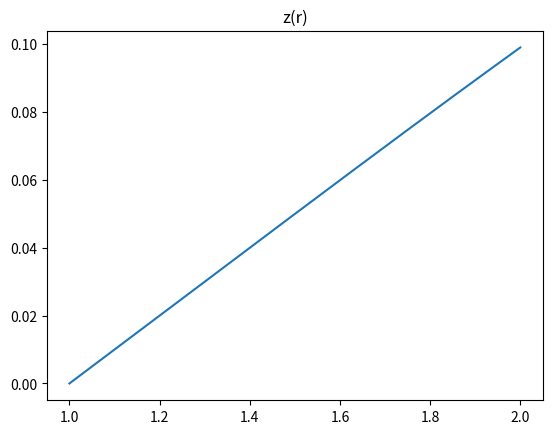
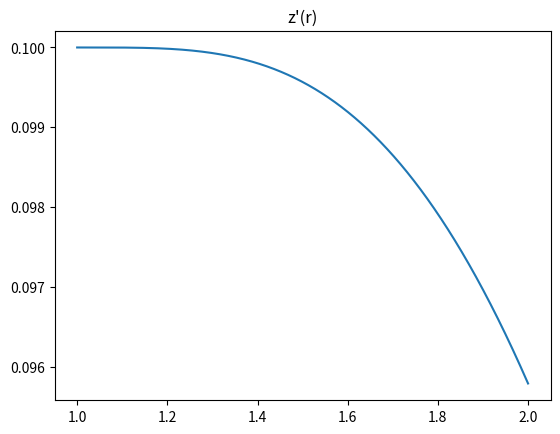
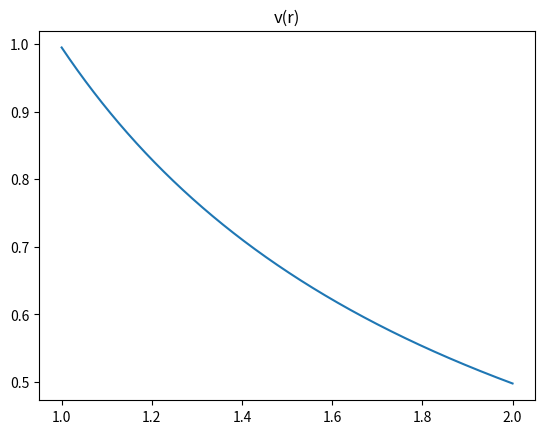
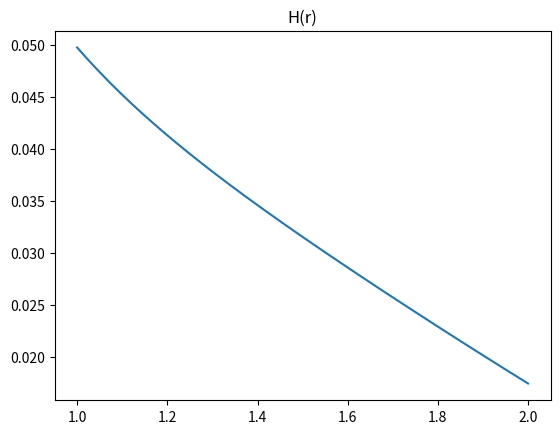
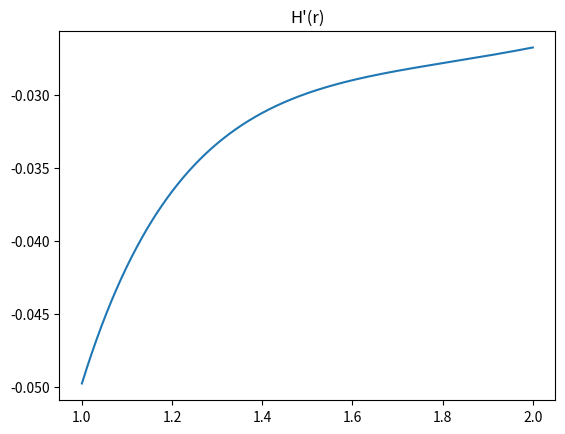
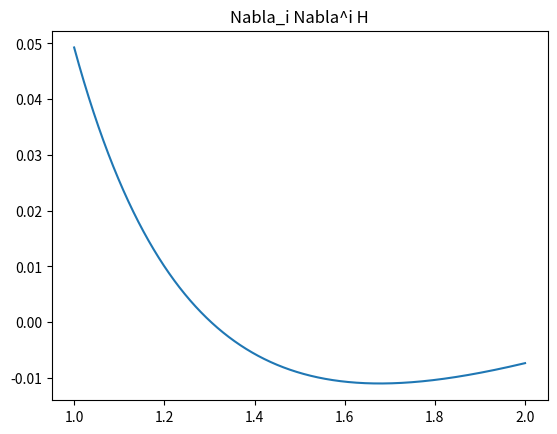
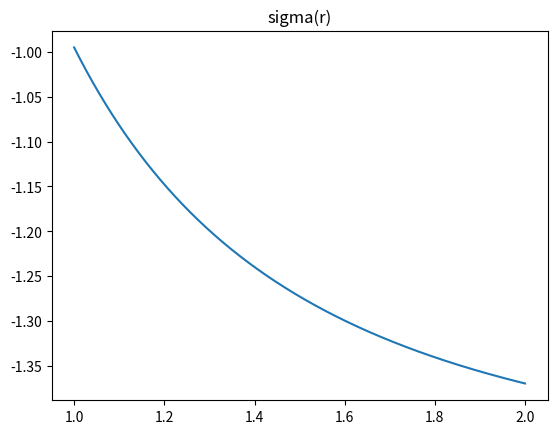

The script that saved these images, in order:
import sympy as sp
from sympy import symbols, Function, sqrt, simplify, diff, Matrix, det
import mpmath as mp
mp.mp.dps = 20
import matplotlib.pyplot as plt
import numpy as np

# Symbols and functions
r       = sp.symbols('r', positive=True)
z       = sp.Function('z')(r)
sigma   = sp.Function('sigma')(r)
kappa, eta, rho, C1 = sp.symbols('kappa eta rho C1', positive=True)


zp  = sp.diff(z, r)
zpp = sp.diff(z, r, 2)
z3  = sp.diff(z, r, 3)
z4  = sp.diff(z, r, 4)
v     = C1/(r*sp.sqrt(1+zp**2))
vprime = sp.diff(v, r)
vpp    = sp.diff(vprime, r)
g     = sp.diag(1+zp**2, r**2)
b = sp.diag(zpp/sqrt(1+zp**2),r*zp/sqrt(1+zp**2))
invg  = g.inv()
Gamma_rr_r       = zp*zpp/(1+zp**2)
Gamma_theta_r_th = 1/r  
Delta_r_v     = vprime + v*Gamma_rr_r
Delta_theta_v = v*Gamma_theta_r_th

eq1 = (
    rho*v*Delta_r_v
    - invg[0,0]*sp.diff(sigma, r)
    - 2*eta*invg[0,0]*(
         sp.diff(Delta_r_v, r)
         + (Delta_r_v - Delta_theta_v)*Gamma_theta_r_th
      )
)
b11 = zpp/sqrt(1+zp**2)
#what is b22 correctly?
b22 = r*zp/sqrt(1+zp**2)
H = 1/2*sp.trace(invg*b)
K = b.det()/g.det()
sqrtg = sp.sqrt(g.det())
Phi_expr = (r**2*sp.diff(H,r))/sqrtg
NablanablaH_expr = 1/sqrtg*sp.diff(Phi_expr,r)
NablaNablaH_sym = sp.simplify(1/sqrtg*sp.diff(Phi_expr,r))
NablaNablaH = (1/sqrtg)*sp.diff(r**2*sp.diff(H,r)/sqrtg,r)

eq2 = (
    rho*v**2*b11
    - (
        kappa*(-2*NablaNablaH - 4*H*(H**2 - K))
        + 2*sigma*H
        + 2*eta*( invg[0,0]*Delta_r_v*b11 + invg[1,1]*Delta_theta_v*b22 )
      )
)

eq1 = eq1.subs({sp.diff(v, r): vprime, sp.diff(v, r,2): vpp})
eq2 = eq2.subs({sp.diff(v, r): vprime, sp.diff(v, r,2): vpp})
nums = {kappa:1, eta:1, rho:1, C1:1}
eq1 = eq1.subs(nums)
eq2 = eq2.subs(nums)

sigma_prime_expr = sp.solve(eq1, sp.diff(sigma, r))[0]
z4_expr          = sp.solve(eq2, z4)[0]

from sympy import lambdify
z0, z1, z2, z3, s0 = sp.symbols('z0 z1 z2 z3 s0')

subs_map = {
    z:       z0,
    zp:      z1,
    zpp:     z2,
    sp.diff(z, r, 3): z3,
    sigma:   s0
}

f_sigma_prime = lambdify(
    (r, z0, z1, z2, z3, s0),
    sigma_prime_expr.subs(subs_map),
    'mpmath'
)
f_z4 = lambdify(
    (r, z0, z1, z2, z3, s0),
    z4_expr.subs(subs_map),
    'mpmath'
)

def ode_system(rv, Y):
    z0_val, z1_val, z2_val, z3_val, s_val = Y
    return [
      z1_val,
      z2_val,
      z3_val,
      f_z4(rv, z0_val, z1_val, z2_val, z3_val, s_val),
      f_sigma_prime(rv, z0_val, z1_val, z2_val, z3_val, s_val)
    ]

Rmin, Rmax = 1.0, 2.0
y0 = [0.0,      # z(Rmin)
      0.1,      # z'(Rmin)
      0.0,      # z''(Rmin)
      0.0,      # z'''(Rmin)
      float((201-40*sp.sqrt(101))/202)  # sigma(Rmin)
     ]
z4_sym = sp.symbols('z4')
subs_map_nabla = {
  z:            z0,
  zp:           z1,
  zpp:          z2,
  sp.diff(z,r,3): z3,
  sp.diff(z,r,4): z4_sym,
  sigma:        s0
}
f_NablaNablaH = sp.lambdify(
  (r, z0, z1, z2, z3, z4_sym, s0),
  NablaNablaH.subs(subs_map_nabla),
  'mpmath'
)
solver = mp.odefun(ode_system, Rmin, y0, tol = 1e-20)

r_vals = np.linspace(Rmin, Rmax, 10001)
sol = [solver(float(rv)) for rv in r_vals]
z_vals   = np.array([ float(s[0]) for s in sol])
zp_vals  = np.array([ float(s[1]) for s in sol])
zpp_vals = np.array([ float(s[2]) for s in sol])
z3_vals  = np.array([ float(s[3]) for s in sol])
C1_val = 1.0
v_vals = C1_val / (r_vals * np.sqrt(1 + zp_vals**2))
#H_expr = (zpp/(1+zp**2)**(3/2) + zp/r/(sp.sqrt(1+zp**2)))/2
H_fun = sp.lambdify(
    (r, zp, zpp),
    ( zpp/(1+zp**2)**(sp.Rational(3,2))
    + zp/( r*sp.sqrt(1+zp**2)) )/2,
    'numpy'
)
H_vals = H_fun(r_vals, zp_vals, zpp_vals)
sigma_vals = np.array([float(s[4]) for s in sol])

Hp_vals = np.gradient(H_vals, r_vals)
sqrt_detg_vals = r_vals * np.sqrt(1 + zp_vals**2)
phi_vals = (r_vals**2 * Hp_vals) / (r_vals * np.sqrt(1 + zp_vals**2))
nablaH_vals = np.gradient(phi_vals, r_vals) / (r_vals * np.sqrt(1 + zp_vals**2))
z4_vals = np.array([
  f_z4(rv, 0, zp_vals[i], zpp_vals[i], z3_vals[i], sigma_vals[i])
  for i,rv in enumerate(r_vals)
], dtype=float)
nablaH_vals = np.array([
  f_NablaNablaH(
    rv,
    0,
    zp_vals[i],
    zpp_vals[i],
    z3_vals[i],
    z4_vals[i],
    sigma_vals[i]
  )
  for i,rv in enumerate(r_vals)
], dtype=float)

plt.figure(); plt.plot(r_vals, z_vals);      plt.title('z(r)')
plt.figure(); plt.plot(r_vals, zp_vals);     plt.title("z'(r)")
plt.figure(); plt.plot(r_vals, v_vals);      plt.title('v(r)')
plt.figure(); plt.plot(r_vals, H_vals);      plt.title('H(r)')
plt.figure(); plt.plot(r_vals, Hp_vals);     plt.title("H'(r)")
plt.figure(); plt.plot(r_vals, nablaH_vals); plt.title('Nabla_i Nabla^i H')
plt.figure(); plt.plot(r_vals, sigma_vals);  plt.title('sigma(r)')
plt.show()
